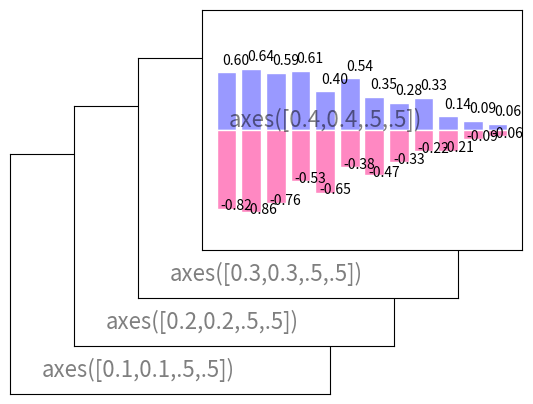

Write Python code to recreate this figure.
#導入必要的模組
import numpy as np
import matplotlib.pyplot as plt
from mpl_toolkits.mplot3d import Axes3D


#決定底框
plt.axes([0.1,0.1,.5,.5])
#給定刻度
plt.xticks([]), plt.yticks([])
plt.text(0.1,0.1, 'axes([0.1,0.1,.5,.5])',ha='left',va='center',size=16,alpha=.5)

#決定第二層框
plt.axes([0.2,0.2,.5,.5])
plt.xticks([]), plt.yticks([])
plt.text(0.1,0.1, 'axes([0.2,0.2,.5,.5])',ha='left',va='center',size=16,alpha=.5)

#決定第三層框
plt.axes([0.3,0.3,.5,.5])
plt.xticks([]), plt.yticks([])
plt.text(0.1,0.1, 'axes([0.3,0.3,.5,.5])',ha='left',va='center',size=16,alpha=.5)

#決定第四層框
plt.axes([0.4,0.4,.5,.5])
plt.xticks([]), plt.yticks([])
plt.text(0.1,0.1, 'axes([0.4,0.4,.5,.5])',ha='left',va='center',size=16,alpha=.5)

plt.show()

#配置12 組 Bar
n = 12 
X = np.arange(n)

 #給定數學運算式
Y1 = (1-X/float(n)) * np.random.uniform(0.5,1.0,n)
Y2 = (1-X/float(n)) * np.random.uniform(0.5,1.0,n)

#指定上半部繪製區域, 給定 Bar 顏色, 邊界顏色
plt.bar(X, +Y1, facecolor='#9999ff', edgecolor='white')
# +Y 指的是 XY 四象限的第一象限

plt.bar(X, -Y2, facecolor='#FF88C2', edgecolor='white')

 #設定繪圖圖示區間
for x,y in zip(X,Y1):
    plt.text(x+0.4, y+0.05, '%.2f' % y, ha='center', va= 'bottom')
for x,y in zip(X,-Y2):
    plt.text(x+0.4, y-0.05, '%.2f' % y, ha='center', va= 'bottom')
 #設定Y軸區間
plt.ylim(-1.25,+1.25)
plt.show()

